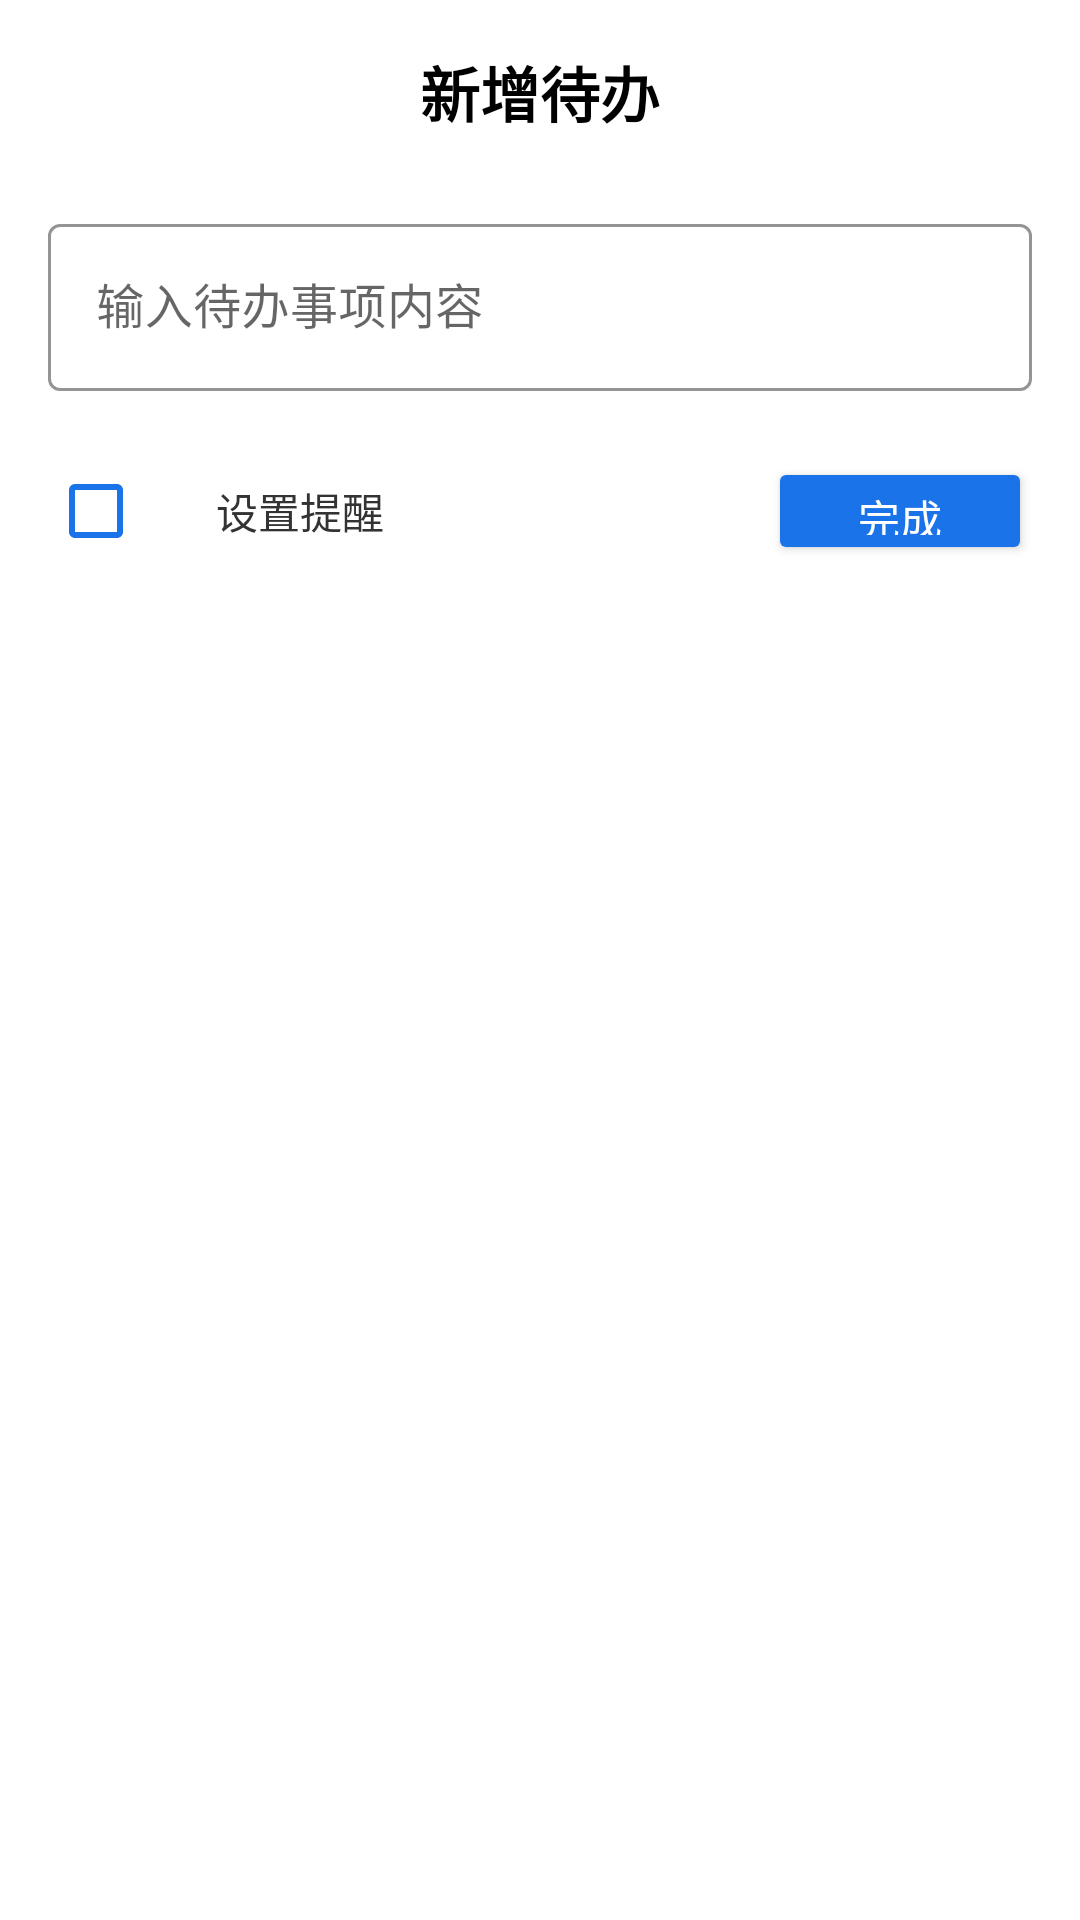

Write the Android layout XML for this screen, with the resource values it uses.
<!-- AndroidManifest.xml: application theme AppTheme -->
<!-- res/layout/dialog_todo_list.xml -->
<?xml version="1.0" encoding="utf-8"?>
<LinearLayout xmlns:android="http://schemas.android.com/apk/res/android"
    xmlns:app="http://schemas.android.com/apk/res-auto"
    android:layout_width="match_parent"
    android:layout_height="wrap_content"
    android:orientation="vertical"
    android:padding="16dp">

    
    <TextView
        android:id="@+id/dialogTitleText"
        android:layout_width="match_parent"
        android:layout_height="wrap_content"
        android:text="新增待办"
        android:textSize="20sp"
        android:textColor="#000000"
        android:textStyle="bold"
        android:gravity="center"
        android:layout_marginBottom="24dp" />

    
    <com.google.android.material.textfield.TextInputLayout
        android:id="@+id/inputLayout"
        android:layout_width="match_parent"
        android:layout_height="wrap_content"
        style="@style/Widget.MaterialComponents.TextInputLayout.OutlinedBox"
        app:boxBackgroundColor="@android:color/transparent"
        app:boxStrokeColor="#E0E0E0"
        app:hintTextColor="#999999"
        app:endIconMode="clear_text"
        android:hint="输入待办事项内容"
        android:layout_marginBottom="16dp">

        <com.google.android.material.textfield.TextInputEditText
            android:id="@+id/inputEditText"
            android:layout_width="match_parent"
            android:layout_height="wrap_content"
            android:imeOptions="actionDone"
            android:maxLines="3"
            android:textSize="16sp"
            android:textColor="#333333" />

    </com.google.android.material.textfield.TextInputLayout>

    
    <EditText
        android:id="@+id/todoIdInput"
        android:layout_width="0dp"
        android:layout_height="0dp"
        android:visibility="gone" />

    
    <LinearLayout
        android:id="@+id/reminderContainer"
        android:layout_width="match_parent"
        android:layout_height="wrap_content"
        android:orientation="vertical"
        android:layout_marginBottom="16dp"
        android:background="@drawable/rounded_border_light"
        android:padding="12dp"
        android:visibility="gone">

        <TextView
            android:layout_width="match_parent"
            android:layout_height="wrap_content"
            android:text="提醒设置"
            android:textSize="14sp"
            android:textColor="#333333"
            android:textStyle="bold"
            android:layout_marginBottom="8dp" />

        
        <LinearLayout
            android:layout_width="match_parent"
            android:layout_height="wrap_content"
            android:orientation="horizontal"
            android:gravity="center_vertical"
            android:layout_marginBottom="12dp">

            <TextView
                android:layout_width="wrap_content"
                android:layout_height="wrap_content"
                android:text="提醒时间："
                android:textSize="14sp"
                android:textColor="#666666"
                android:layout_marginEnd="8dp" />

            <TextView
                android:id="@+id/reminderTimeText"
                android:layout_width="0dp"
                android:layout_height="wrap_content"
                android:layout_weight="1"
                android:text="点击选择时间"
                android:textSize="14sp"
                android:textColor="#1976D2"
                android:padding="12dp"
                android:background="?android:attr/selectableItemBackground"
                android:clickable="true"
                android:focusable="true" />

            <Button
                android:id="@+id/clearReminderButton"
                android:layout_width="wrap_content"
                android:layout_height="wrap_content"
                android:text="清除"
                android:textSize="12sp"
                android:layout_marginStart="8dp"
                android:paddingHorizontal="12dp"
                android:backgroundTint="#F44336"
                android:textColor="#FFFFFF" />

        </LinearLayout>

        
        <LinearLayout
            android:layout_width="match_parent"
            android:layout_height="wrap_content"
            android:orientation="horizontal"
            android:gravity="center_vertical">

            <TextView
                android:layout_width="wrap_content"
                android:layout_height="wrap_content"
                android:text="重复："
                android:textSize="14sp"
                android:textColor="#666666"
                android:layout_marginEnd="8dp" />

            <Spinner
                android:id="@+id/repeatSpinner"
                android:layout_width="0dp"
                android:layout_height="wrap_content"
                android:layout_weight="1"
                android:entries="@array/repeat_options"
                android:backgroundTint="#1976D2" />

        </LinearLayout>

    </LinearLayout>

    
    <LinearLayout
        android:layout_width="match_parent"
        android:layout_height="wrap_content"
        android:orientation="horizontal"
        android:gravity="center_vertical">

        
        <LinearLayout
            android:layout_width="0dp"
            android:layout_height="wrap_content"
            android:layout_weight="1"
            android:orientation="horizontal"
            android:gravity="center_vertical">

            <CheckBox
                android:id="@+id/reminderCheckBox"
                android:layout_width="wrap_content"
                android:layout_height="wrap_content"
                android:layout_marginEnd="8dp"
                android:buttonTint="#1A73E8" />

            <TextView
                android:layout_width="wrap_content"
                android:layout_height="wrap_content"
                android:text="设置提醒"
                android:textSize="14sp"
                android:textColor="#333333" />

        </LinearLayout>

        
        <androidx.appcompat.widget.AppCompatButton
            android:id="@+id/completeButton"
            android:layout_width="wrap_content"
            android:layout_height="36dp"
            android:text="完成"
            android:textColor="#FFFFFF"
            app:backgroundTint="#1A73E8"
            app:cornerRadius="18dp" />

    </LinearLayout>

</LinearLayout>
<!-- resources referenced by this layout -->
<resources>
  <string-array name="repeat_options">
          <item>不重复</item>
          <item>每周</item>
          <item>每旬</item>
          <item>每月</item>
          <item>每季</item>
      </string-array>
  <!-- drawable rounded_border_light (drawable) -->
  <?xml version="1.0" encoding="utf-8"?>
  <shape xmlns:android="http://schemas.android.com/apk/res/android">
      <solid android:color="#F5F5F5" />
      <stroke android:width="1dp" android:color="#E0E0E0" />
      <corners android:radius="8dp" />
      <padding android:left="8dp" android:top="8dp" android:right="8dp" android:bottom="8dp" />
  </shape>
  <style name="AppTheme" parent="Theme.MaterialComponents.Light.NoActionBar">
          
          <item name="android:statusBarColor">@android:color/white</item>
          <item name="android:windowLightStatusBar">true</item>
  
          
          <item name="colorPrimary">#865EDC</item>
          <item name="colorPrimaryVariant">#865EDC</item>
          <item name="colorOnPrimary">@android:color/white</item>
  
          
          <item name="colorSecondary">#1A73E8</item>
          <item name="colorSecondaryVariant">#1A73E8</item>
          <item name="colorOnSecondary">@android:color/white</item>
  
          
          <item name="android:windowBackground">@android:color/white</item>
          <item name="colorSurface">@android:color/white</item>
          <item name="colorOnSurface">@android:color/black</item>
  
          
          <item name="colorError">#FF3B30</item>
          <item name="colorOnError">@android:color/white</item>
      </style>
</resources>
